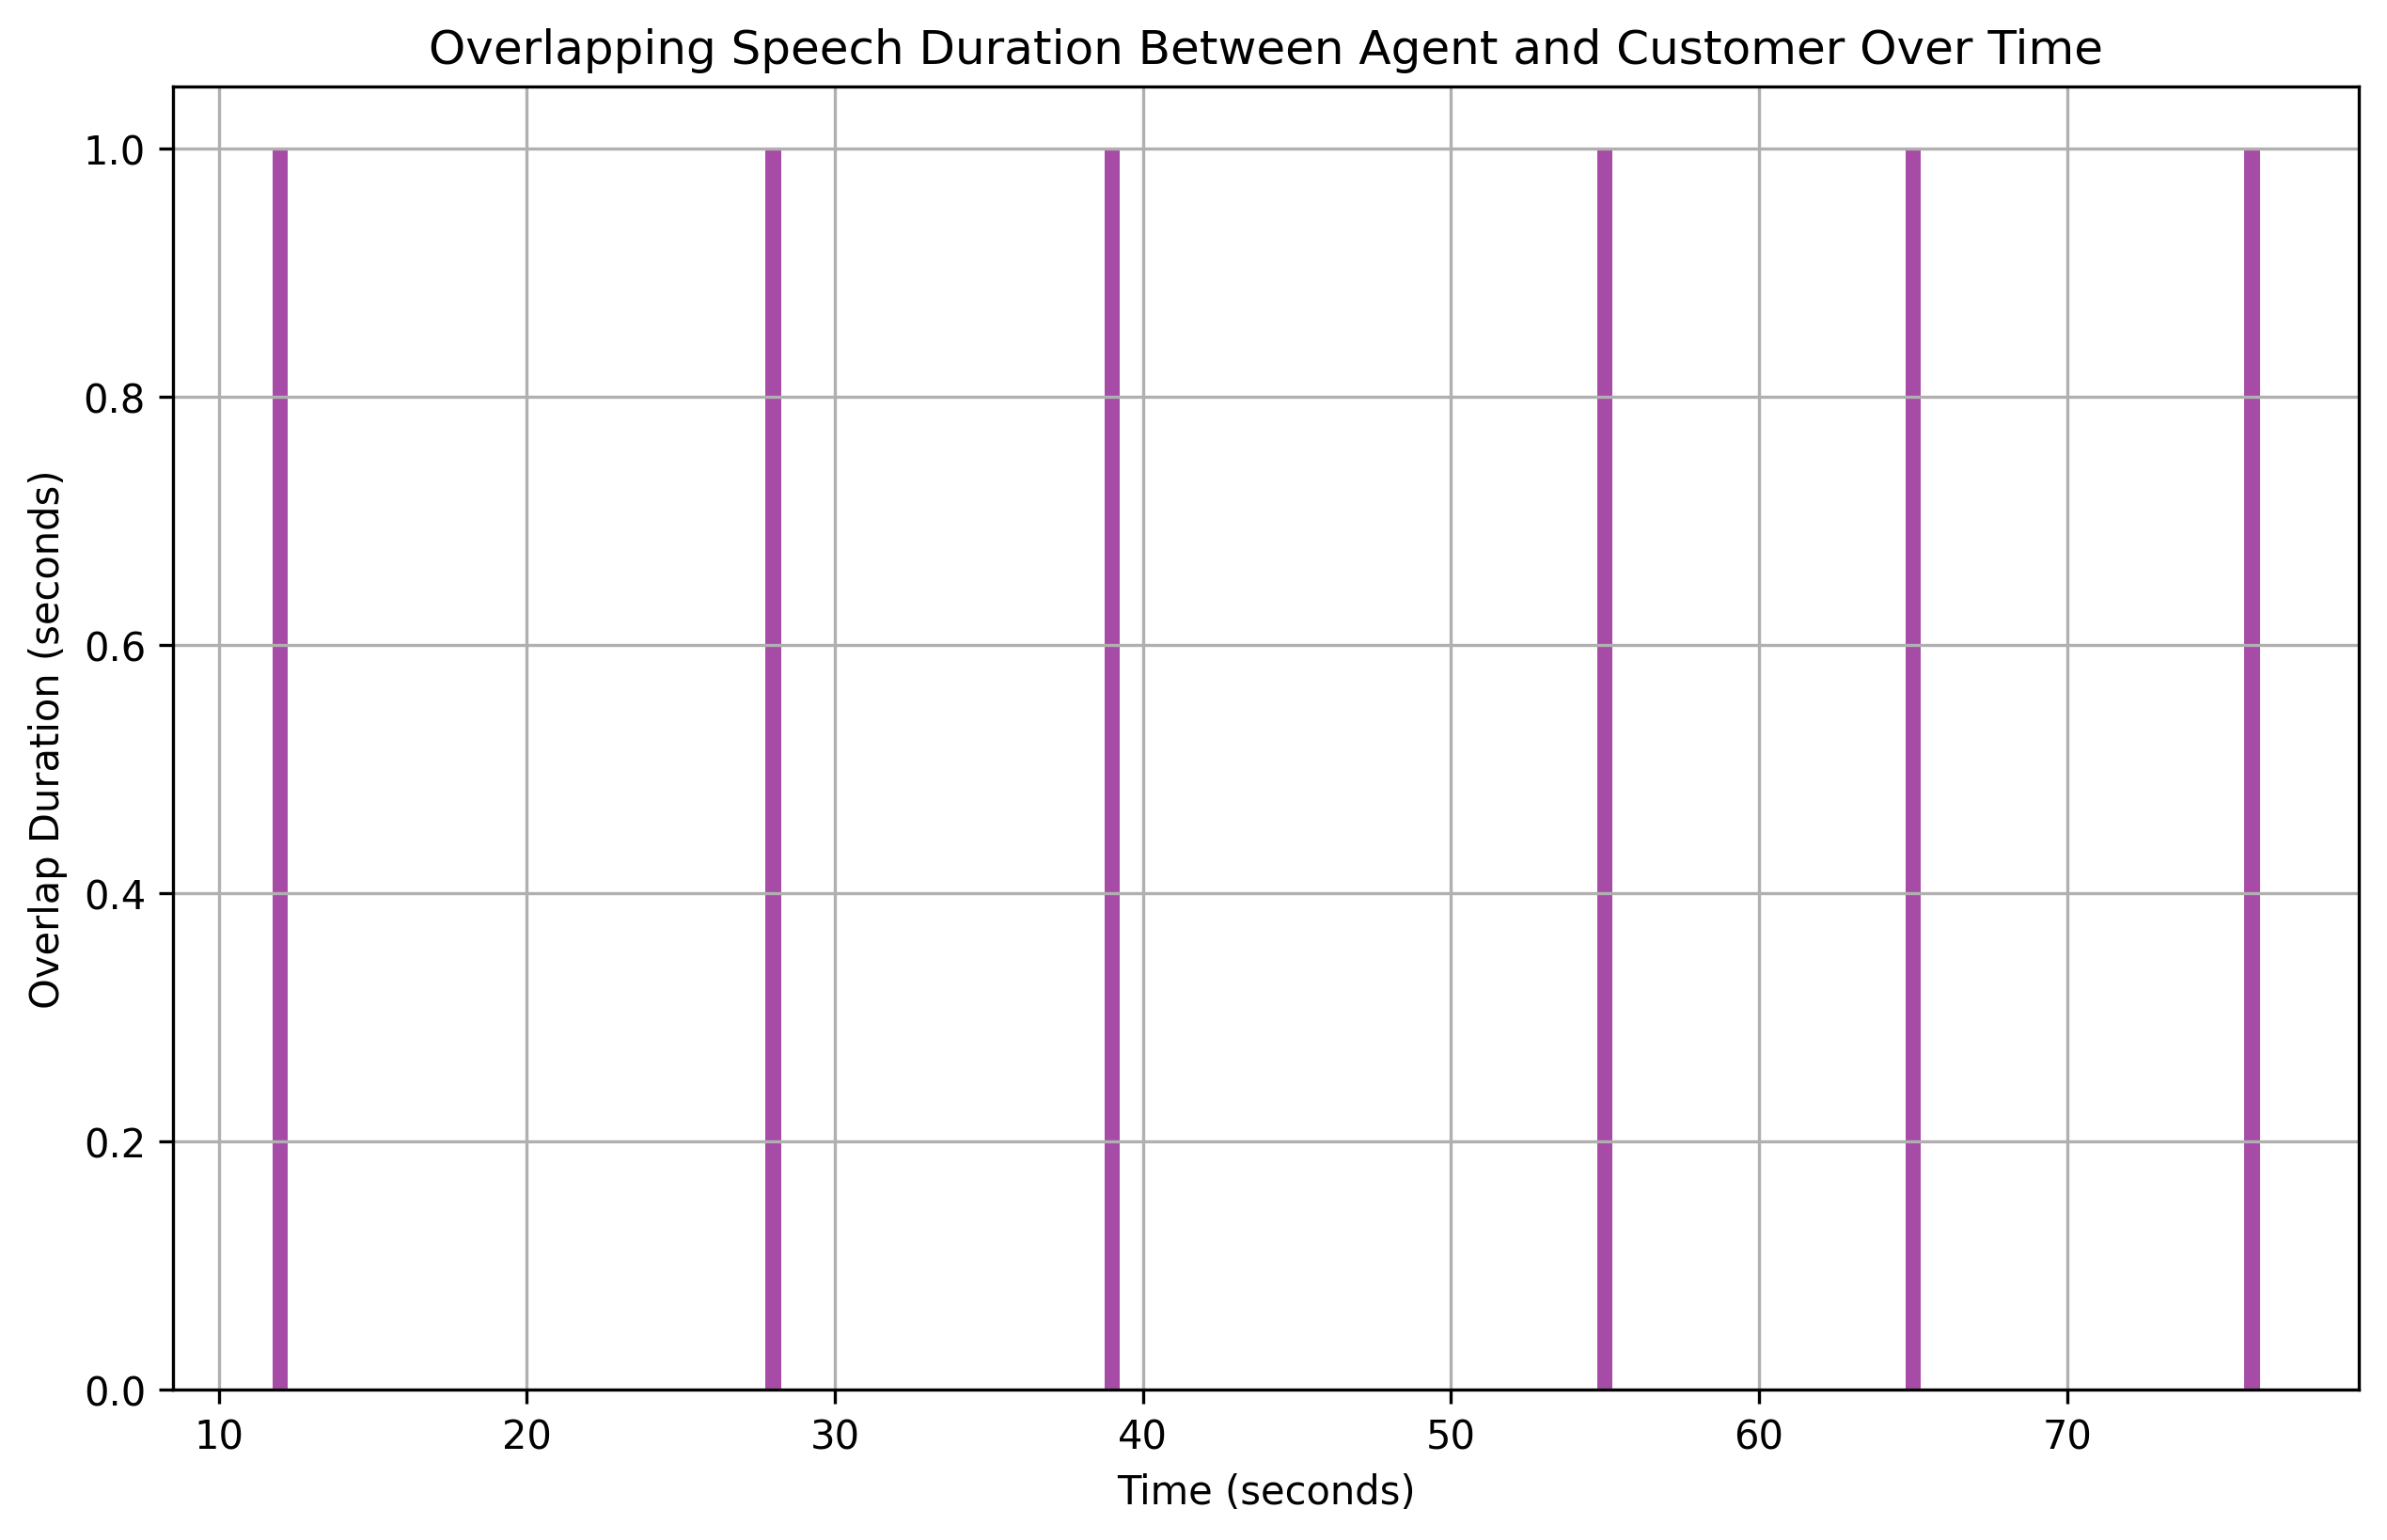

Values plotted in this chart, from the file beside it:
overlap_start, overlap_end, overlap_duration
12, 13, 1
28, 29, 1
39, 40, 1
55, 56, 1
65, 66, 1
76, 77, 1
